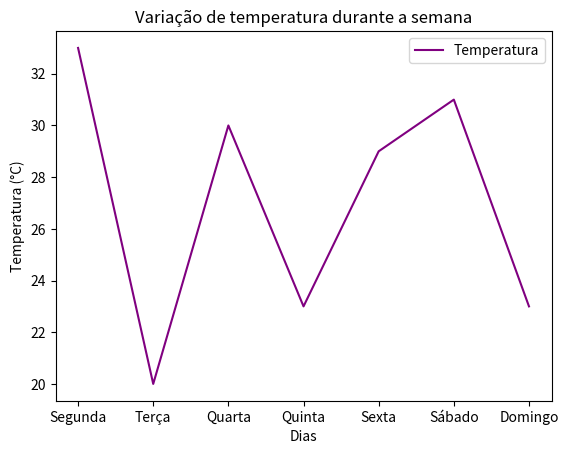

Python code for this plot:
import numpy as np
import pandas as pd
import matplotlib.pyplot as plt

dias = np.array(["Segunda", "Terça", "Quarta", "Quinta", "Sexta", "Sábado", "Domingo"])
temperaturas = np.random.randint(20, 36, size=7)  

print('Dias: ', dias)
print('Temperaturas:', temperaturas)
print()

df = pd.DataFrame({"Dia": dias, "Temp": temperaturas})
print(df)
print("Média da semana:", df["Temp"].mean())
print()

plt.plot(dias, temperaturas, color='purple',  label='Temperatura')
plt.xlabel('Dias')
plt.ylabel('Temperatura (°C)')
plt.title('Variação de temperatura durante a semana')
plt.legend()
plt.show()



